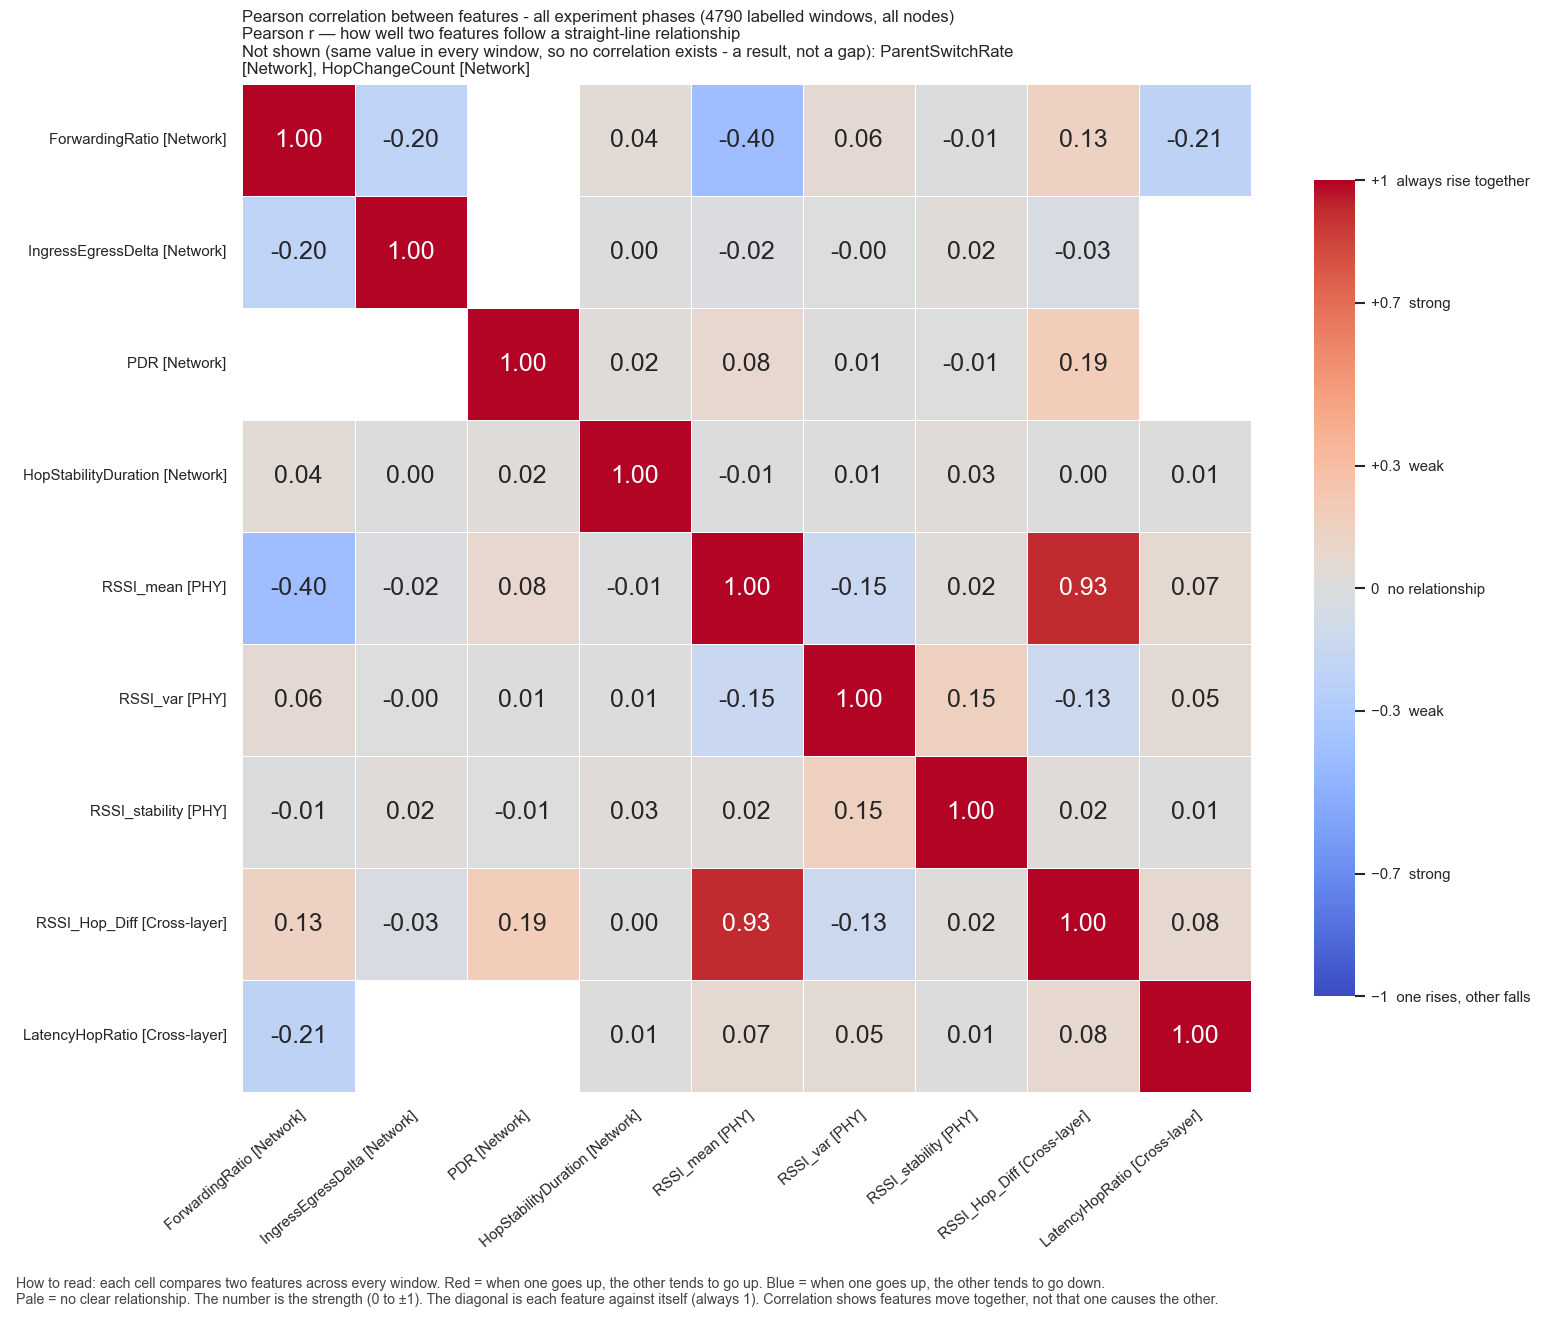

Source data for this figure (header and first rows):
, ForwardingRatio, IngressEgressDelta, PDR, HopStabilityDuration, RSSI_mean, RSSI_var, RSSI_stability, RSSI_Hop_Diff, LatencyHopRatio
ForwardingRatio, 1.0, -0.2041, , 0.04405, -0.4035, 0.0584, -0.01116, 0.134, -0.2135
IngressEgressDelta, -0.2041, 1.0, , 0.0004589, -0.01844, -0.001147, 0.01607, -0.03165, 
PDR, , , 1.0, 0.01655, 0.07941, 0.007429, -0.005427, 0.1859, 
HopStabilityDuration, 0.04405, 0.0004589, 0.01655, 1.0, -0.008466, 0.01461, 0.02748, 0.002084, 0.01111
RSSI_mean, -0.4035, -0.01844, 0.07941, -0.008466, 1.0, -0.148, 0.0164, 0.9266, 0.06682
RSSI_var, 0.0584, -0.001147, 0.007429, 0.01461, -0.148, 1.0, 0.1524, -0.1315, 0.05419
RSSI_stability, -0.01116, 0.01607, -0.005427, 0.02748, 0.0164, 0.1524, 1.0, 0.017, 0.006795
RSSI_Hop_Diff, 0.134, -0.03165, 0.1859, 0.002084, 0.9266, -0.1315, 0.017, 1.0, 0.07538
LatencyHopRatio, -0.2135, , , 0.01111, 0.06682, 0.05419, 0.006795, 0.07538, 1.0
